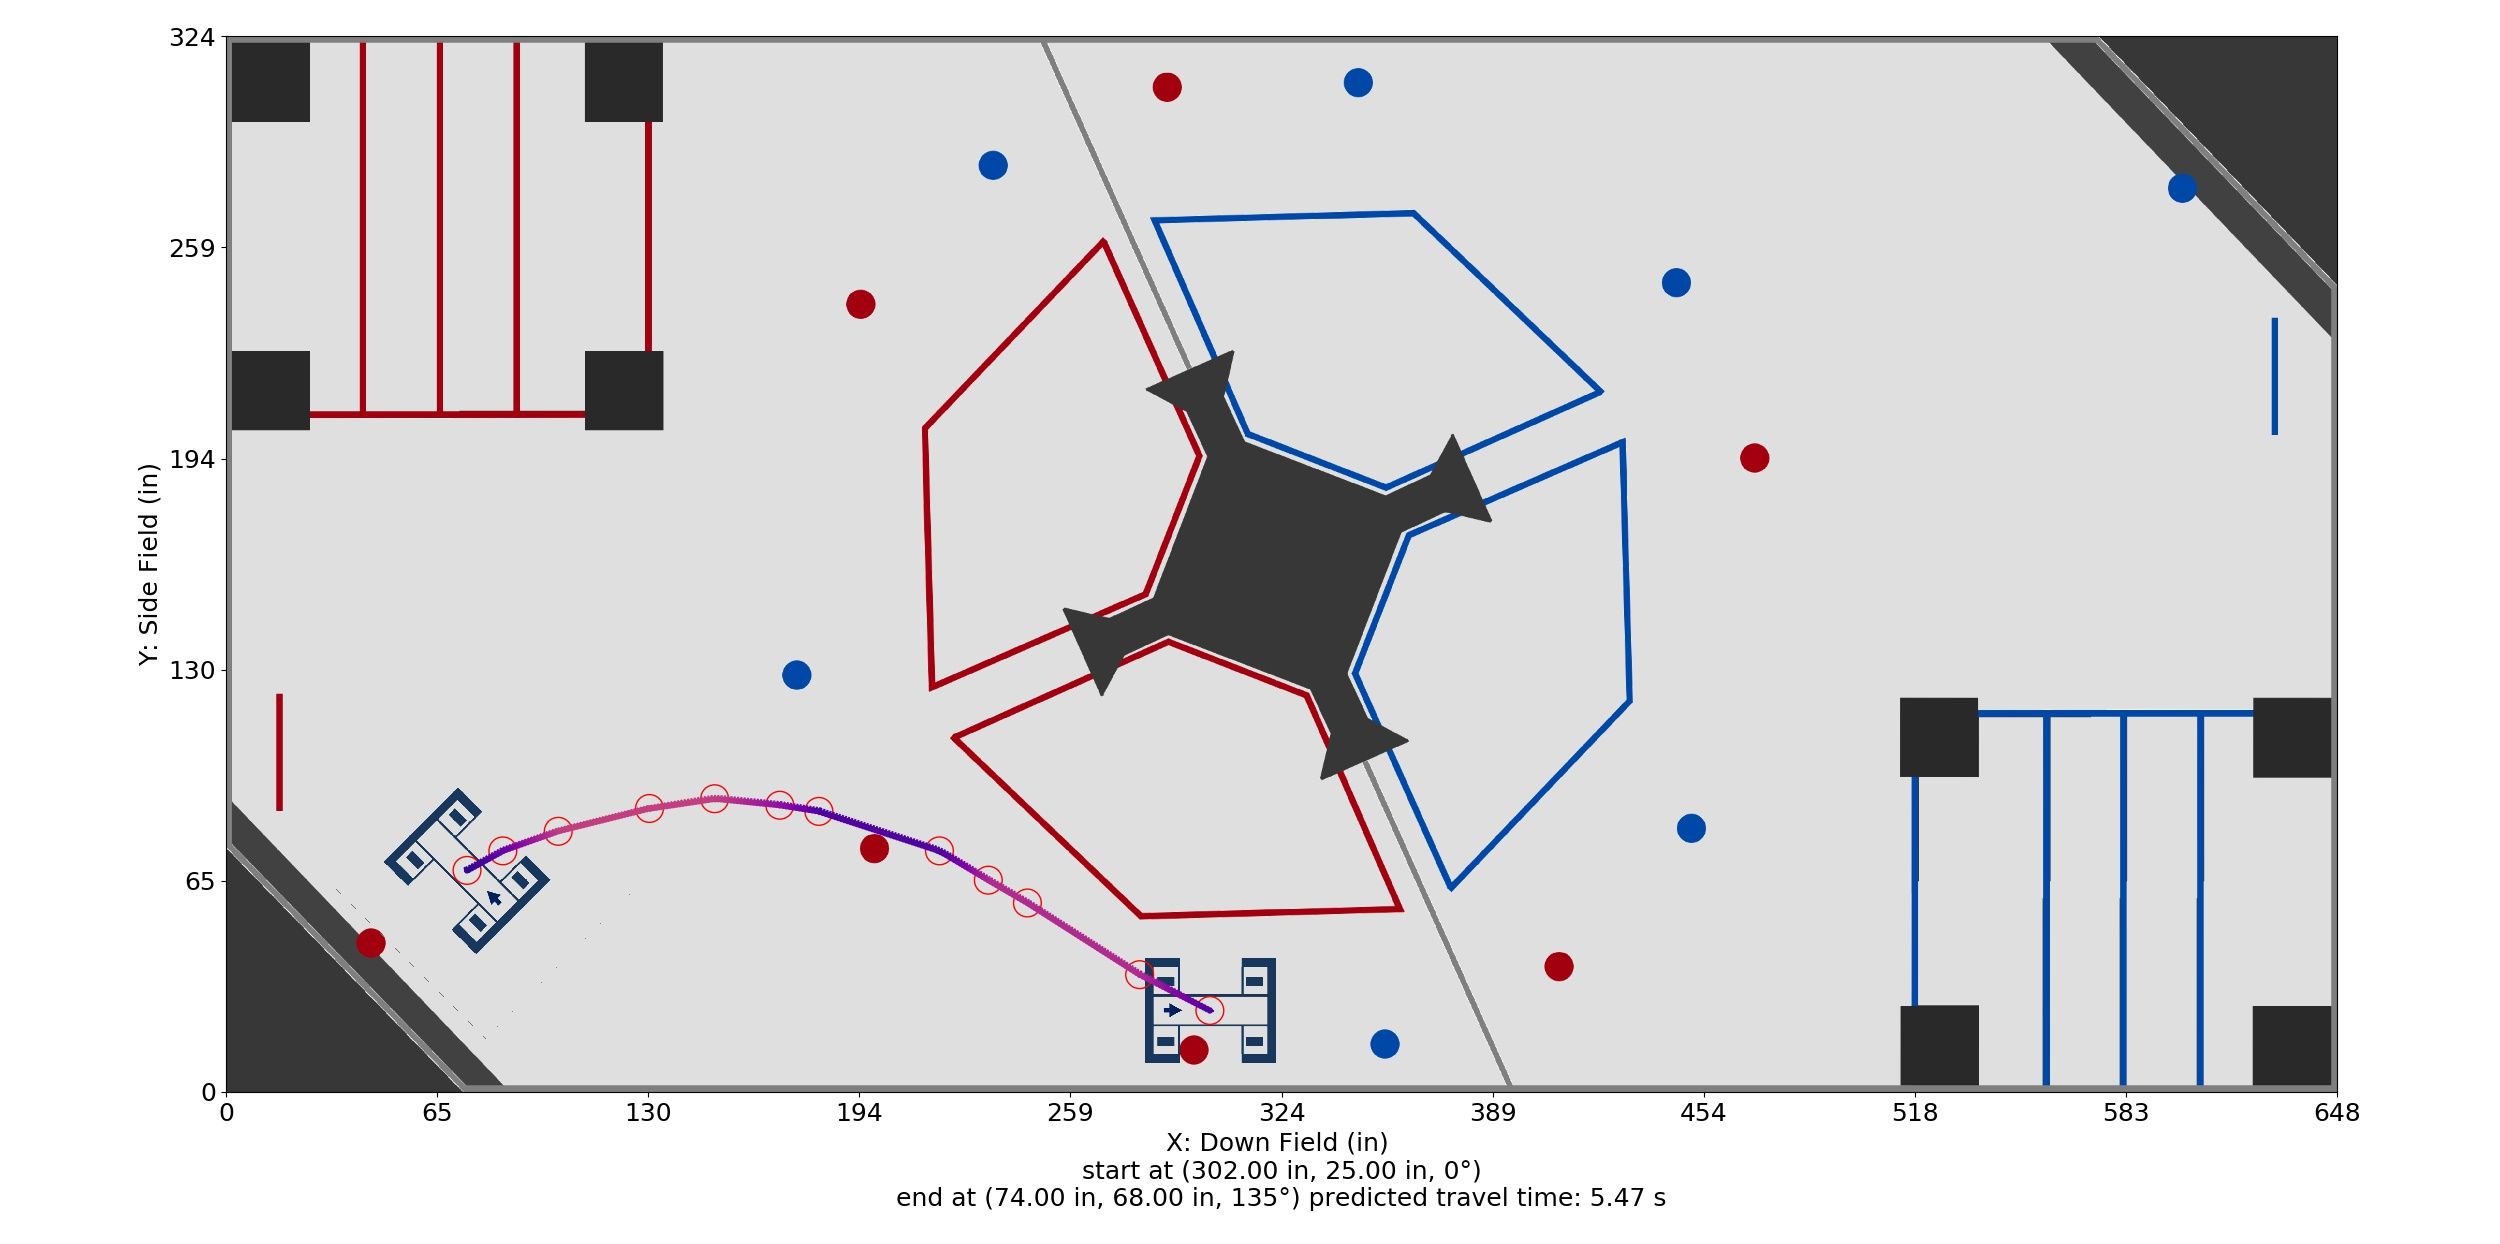

The table this chart was drawn from, first rows:
Distance (in), Time (s), X (in), Y (in), Velocity (in/s), Orientation (deg), Touch, Rotational Velocity (deg/s), Way X (in), Way Y (in), Way Velocity (in/s), Way Orientation (deg), Way Turn Radius (in), Touch this Point
0.0, 0.0, 302.0, 25.0, 24.0, 0.0, 0, 0.0, 302.0, 25.0, 24.0, 0.0, 3.0, 0.0
1, 0.04001, 301.1, 25.45, 25.98, 2.892, 0, 72.28, 280.4, 36.0, 72.0, 70.0, 3.0, 0.0
2, 0.07709, 300.2, 25.91, 27.97, 5.784, 0, 78.01, 246.0, 58.0, 72.0, 70.0, 3.0, 0.0
3, 0.1116, 299.3, 26.36, 29.95, 8.676, 0, 83.75, 234.0, 65.0, 72.0, 70.0, 3.0, 0.0
4, 0.1439, 298.4, 26.82, 31.93, 11.57, 0, 89.48, 219.0, 74.0, 24.0, 70.0, 30.0, 0.0
5, 0.1743, 297.5, 27.27, 33.92, 14.46, 0, 95.22, 182.0, 86.11, 24.0, 70.0, 3.0, 0.0
6, 0.203, 296.7, 27.73, 35.9, 17.35, 0, 101, 170.0, 88.0, 84.0, 70.0, 35.0, 0.0
7, 0.2301, 295.8, 28.18, 37.88, 20.24, 0, 106.7, 150.0, 90.0, 84.0, 90.0, 20.0, 0.0
8, 0.2558, 294.9, 28.64, 39.87, 23.14, 0, 112.4, 130.0, 87.0, 84.0, 135.0, 3.0, 0.0
9, 0.2803, 294, 29.09, 41.85, 26.03, 0, 118.2, 102.0, 80.0, 84.0, 135.0, 15.0, 0.0
10, 0.3036, 293.1, 29.54, 43.83, 28.92, 0, 123.9, 85.0, 74.0, 36.0, 135.0, 20.0, 0.0
11, 0.3259, 292.2, 30, 45.81, 31.81, 0, 129.6, 74.0, 68.0, 12.0, 135.0, 3.0, 0.0
12, 0.3473, 291.3, 30.45, 47.8, 34.71, 0, 135.4, , , , , , 
13, 0.3678, 290.4, 30.91, 49.78, 37.6, 0, 141.1, , , , , , 
14, 0.3875, 289.5, 31.36, 51.76, 40.49, 0, 146.8, , , , , , 
15, 0.4064, 288.6, 31.82, 53.75, 43.38, 0, 152.6, , , , , , 
16, 0.4247, 287.7, 32.27, 55.73, 46.27, 0, 158.3, , , , , , 
17, 0.4423, 286.9, 32.73, 57.71, 49.17, 0, 164, , , , , , 
18, 0.4594, 286, 33.18, 59.7, 52.06, 0, 169.8, , , , , , 
19, 0.4758, 285.1, 33.63, 61.68, 54.95, 0, 175.5, , , , , , 
20, 0.4918, 284.2, 34.09, 63.66, 57.84, 0, 181.3, , , , , , 
21, 0.5073, 283.3, 34.54, 65.65, 60.73, 0, 187, , , , , , 
22, 0.5223, 282.4, 35, 67.63, 63.63, 0, 192.7, , , , , , 
23, 0.5368, 281.5, 35.45, 69.61, 66.52, 0, 198.5, , , , , , 
24, 0.551, 280.6, 35.91, 71.6, 69.41, 0, 204.2, , , , , , 
24.2, 0.5539, 280.4, 36.0, 71.81, 69.41, 0, 1.035, , , , , , 
25.2, 0.5678, 279.6, 36.54, 72.0, 69.43, 0, 1.038, , , , , , 
26.2, 0.5816, 278.8, 37.08, 72.0, 69.44, 0, 1.039, , , , , , 
27.2, 0.5955, 277.9, 37.61, 72.0, 69.46, 0, 1.039, , , , , , 
28.2, 0.6094, 277.1, 38.15, 72.0, 69.47, 0, 1.039, , , , , , 
29.2, 0.6233, 276.2, 38.69, 72.0, 69.49, 0, 1.039, , , , , , 
30.2, 0.6372, 275.4, 39.23, 72.0, 69.5, 0, 1.039, , , , , , 
31.2, 0.6511, 274.5, 39.77, 72.0, 69.51, 0, 1.039, , , , , , 
32.2, 0.665, 273.7, 40.31, 72.0, 69.53, 0, 1.039, , , , , , 
33.2, 0.6789, 272.9, 40.84, 72.0, 69.54, 0, 1.039, , , , , , 
34.2, 0.6928, 272, 41.38, 72.0, 69.56, 0, 1.039, , , , , , 
35.2, 0.7066, 271.2, 41.92, 72.0, 69.57, 0, 1.039, , , , , , 
36.2, 0.7205, 270.3, 42.46, 72.0, 69.59, 0, 1.039, , , , , , 
37.2, 0.7344, 269.5, 43, 72.0, 69.6, 0, 1.039, , , , , , 
38.2, 0.7483, 268.6, 43.54, 72.0, 69.62, 0, 1.039, , , , , , 
39.2, 0.7622, 267.8, 44.07, 72.0, 69.63, 0, 1.039, , , , , , 
40.2, 0.7761, 267, 44.61, 72.0, 69.64, 0, 1.039, , , , , , 
41.2, 0.79, 266.1, 45.15, 72.0, 69.66, 0, 1.039, , , , , , 
42.2, 0.8039, 265.3, 45.69, 72.0, 69.67, 0, 1.039, , , , , , 
43.2, 0.8178, 264.4, 46.23, 72.0, 69.69, 0, 1.039, , , , , , 
44.2, 0.8316, 263.6, 46.77, 72.0, 69.7, 0, 1.039, , , , , , 
45.2, 0.8455, 262.7, 47.3, 72.0, 69.72, 0, 1.039, , , , , , 
46.2, 0.8594, 261.9, 47.84, 72.0, 69.73, 0, 1.039, , , , , , 
47.2, 0.8733, 261.1, 48.38, 72.0, 69.75, 0, 1.039, , , , , , 
48.2, 0.8872, 260.2, 48.92, 72.0, 69.76, 0, 1.039, , , , , , 
49.2, 0.9011, 259.4, 49.46, 72.0, 69.77, 0, 1.039, , , , , , 
50.2, 0.915, 258.5, 50, 72.0, 69.79, 0, 1.039, , , , , , 
51.2, 0.9289, 257.7, 50.53, 72.0, 69.8, 0, 1.039, , , , , , 
52.2, 0.9428, 256.8, 51.07, 72.0, 69.82, 0, 1.039, , , , , , 
53.2, 0.9566, 256, 51.61, 72.0, 69.83, 0, 1.039, , , , , , 
54.2, 0.9705, 255.2, 52.15, 72.0, 69.85, 0, 1.039, , , , , , 
55.2, 0.9844, 254.3, 52.69, 72.0, 69.86, 0, 1.039, , , , , , 
56.2, 0.9983, 253.5, 53.23, 72.0, 69.87, 0, 1.039, , , , , , 
57.2, 1.012, 252.6, 53.76, 72.0, 69.89, 0, 1.039, , , , , , 
58.2, 1.026, 251.8, 54.3, 72.0, 69.9, 0, 1.039, , , , , , 
... 192 more rows
